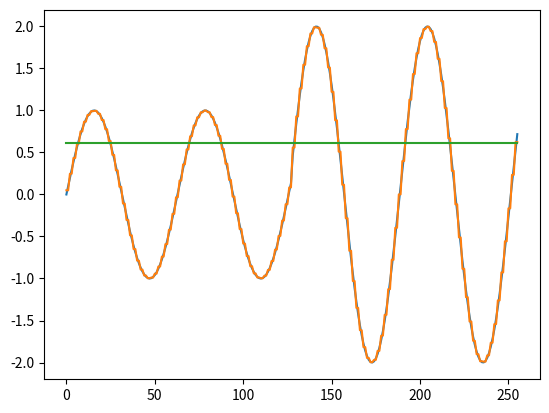

The script that saved this image:
import math as m
import matplotlib.pyplot as plt


def haar(signal): # раскладываем сигнал сигнал

    N = len(signal)
    A = {}
    D = {}
    a = st(signal)
    for j in range(a):
        A[j] = []
        D[j] = []
        for i in range(0, N, 2):
            A[j].append((signal[i]+signal[i + 1])/2)
            D[j].append((signal[i]-signal[i + 1])/2)
        N //= 2

    return A, D

def inverseHaar(A, D): # восстанавливаем сигнал

    n = len(A)-1
    A_invers = {}
    D_invers = {}
    for i in range(n, -1, -1):
        A_invers[i] = []
        D_invers[i] = []
        for j in range(len(A[i])):
            A_invers[i].append(A[i][j] + 0)
            A_invers[i].append(A[i][j] - 0)
    return A_invers



def st(number): # вычисляем степень 2
    num = len(number)
    count = 1
    while num/2 != 1:
        if num % 2 != 0:
            break
        num //= 2
        count +=1
    return count

def dd(inv):  # вычисляем действующее значение тока
    direct = 0
    d = len(inv[0])
    for i in range(d):
        direct += (inv[0][i]) ** 2
    direct /= d
    direct = direct ** 1 / 2
    dd = [direct for _ in range(d)]

    return dd

def main():
    d = 256
    n = [i for i in range(d)]
    s = [m.sin(2 * m.pi * 50 + i / 10) for i in range(d)]
    s2 = [2 * m.sin(2 * m.pi * 50 + i / 10) for i in range(d)]
    s3 = s[:128] + s2[128:]
    A, D = haar(s3)
    # print(D)
    for i in range(len(D)):
        print(D[i])
    inv = inverseHaar(A, D)
    direct = dd(inv)

    # plt.plot(n, s)
    # plt.plot(n, s2)
    plt.plot(n, s3)
    plt.plot(n, inv[0])
    plt.plot(n, direct)
    plt.show()

if __name__ == '__main__':
    main()
